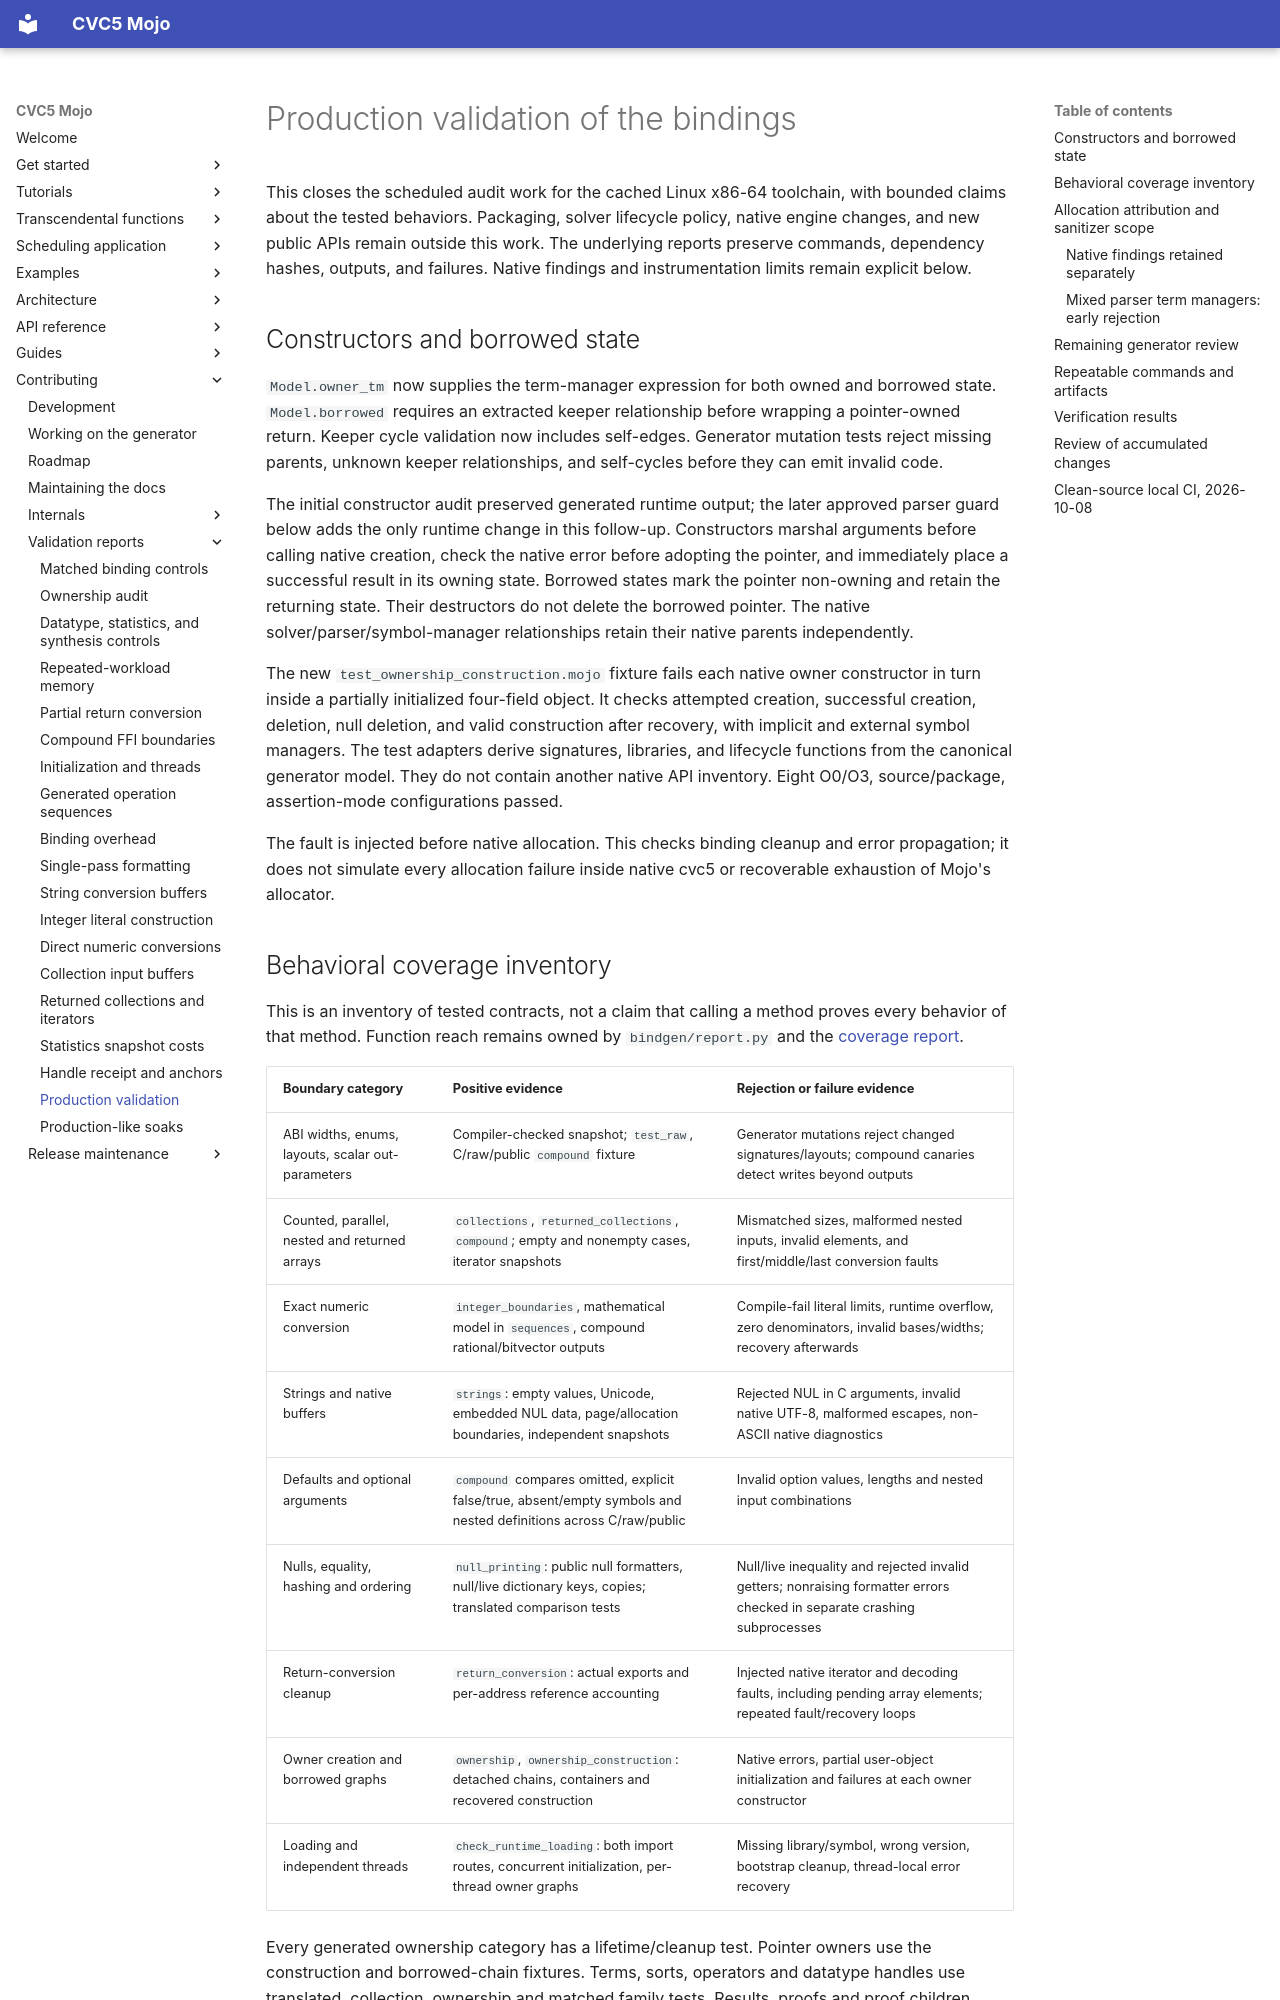

repository: Spellbound-Mojo/cvc5_mojo · page: architecture/production-validation/index.html · generator: mkdocs

# Production validation of the bindings

This closes the scheduled audit work for the cached Linux x86-64 toolchain,
with bounded claims about the tested behaviors. Packaging, solver lifecycle
policy, native engine changes, and new public APIs remain outside this work.
The underlying reports preserve commands, dependency hashes, outputs, and
failures. Native findings and instrumentation limits remain explicit below.

## Constructors and borrowed state

`Model.owner_tm` now supplies the term-manager expression for both owned and
borrowed state. `Model.borrowed` requires an extracted keeper relationship
before wrapping a pointer-owned return. Keeper cycle validation now includes
self-edges. Generator mutation tests reject missing parents, unknown keeper
relationships, and self-cycles before they can emit invalid code.

The initial constructor audit preserved generated runtime output; the later
approved parser guard below adds the only runtime change in this follow-up.
Constructors marshal arguments before
calling native creation, check the native error before adopting the pointer,
and immediately place a successful result in its owning state. Borrowed states
mark the pointer non-owning and retain the returning state. Their destructors
do not delete the borrowed pointer. The native solver/parser/symbol-manager
relationships retain their native parents independently.

The new `test_ownership_construction.mojo` fixture fails each native owner
constructor in turn inside a partially initialized four-field object. It
checks attempted creation, successful creation, deletion, null deletion, and
valid construction after recovery, with implicit and external symbol managers.
The test adapters derive signatures, libraries, and lifecycle functions from
the canonical generator model. They do not contain another native API inventory.
Eight O0/O3, source/package, assertion-mode configurations passed.

The fault is injected before native allocation. This checks binding cleanup
and error propagation; it does not simulate every allocation failure inside
native cvc5 or recoverable exhaustion of Mojo's allocator.
